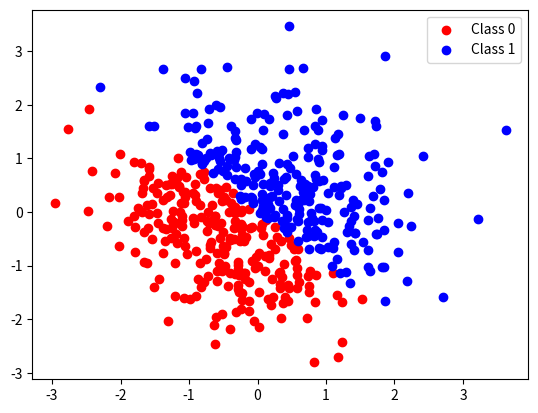

Generate this figure with matplotlib: (Note: this script raises an exception after producing the figure.)
import numpy as np
import matplotlib.pyplot as plt
import pandas as pd


def generate_data(num_samples=100):
    # Generate random points
    np.random.seed(36)  # For reproducibility
    X = np.random.randn(num_samples, 2)

    # Assign labels based on a simple linear separation
    Y = (X[:, 0] + X[:, 1] > 0).astype(int)

    return X, Y


def plot_data(X, Y):
    plt.scatter(X[Y == 0][:, 0], X[Y == 0][:, 1], color="red", label="Class 0")
    plt.scatter(X[Y == 1][:, 0], X[Y == 1][:, 1], color="blue", label="Class 1")
    plt.legend()
    plt.show()


def save_to_csv(X, Y, filename="data.csv"):
    data = np.hstack((X, Y.reshape(-1, 1)))
    df = pd.DataFrame(data, columns=["Feature1", "Feature2", "Label"])
    df.to_csv(filename, index=False)
    print(f"Data saved to {filename}")


# Generate and plot data
X, Y = generate_data(500)
plot_data(X, Y)
save_to_csv(X, Y, "./data/binary_500.csv")
